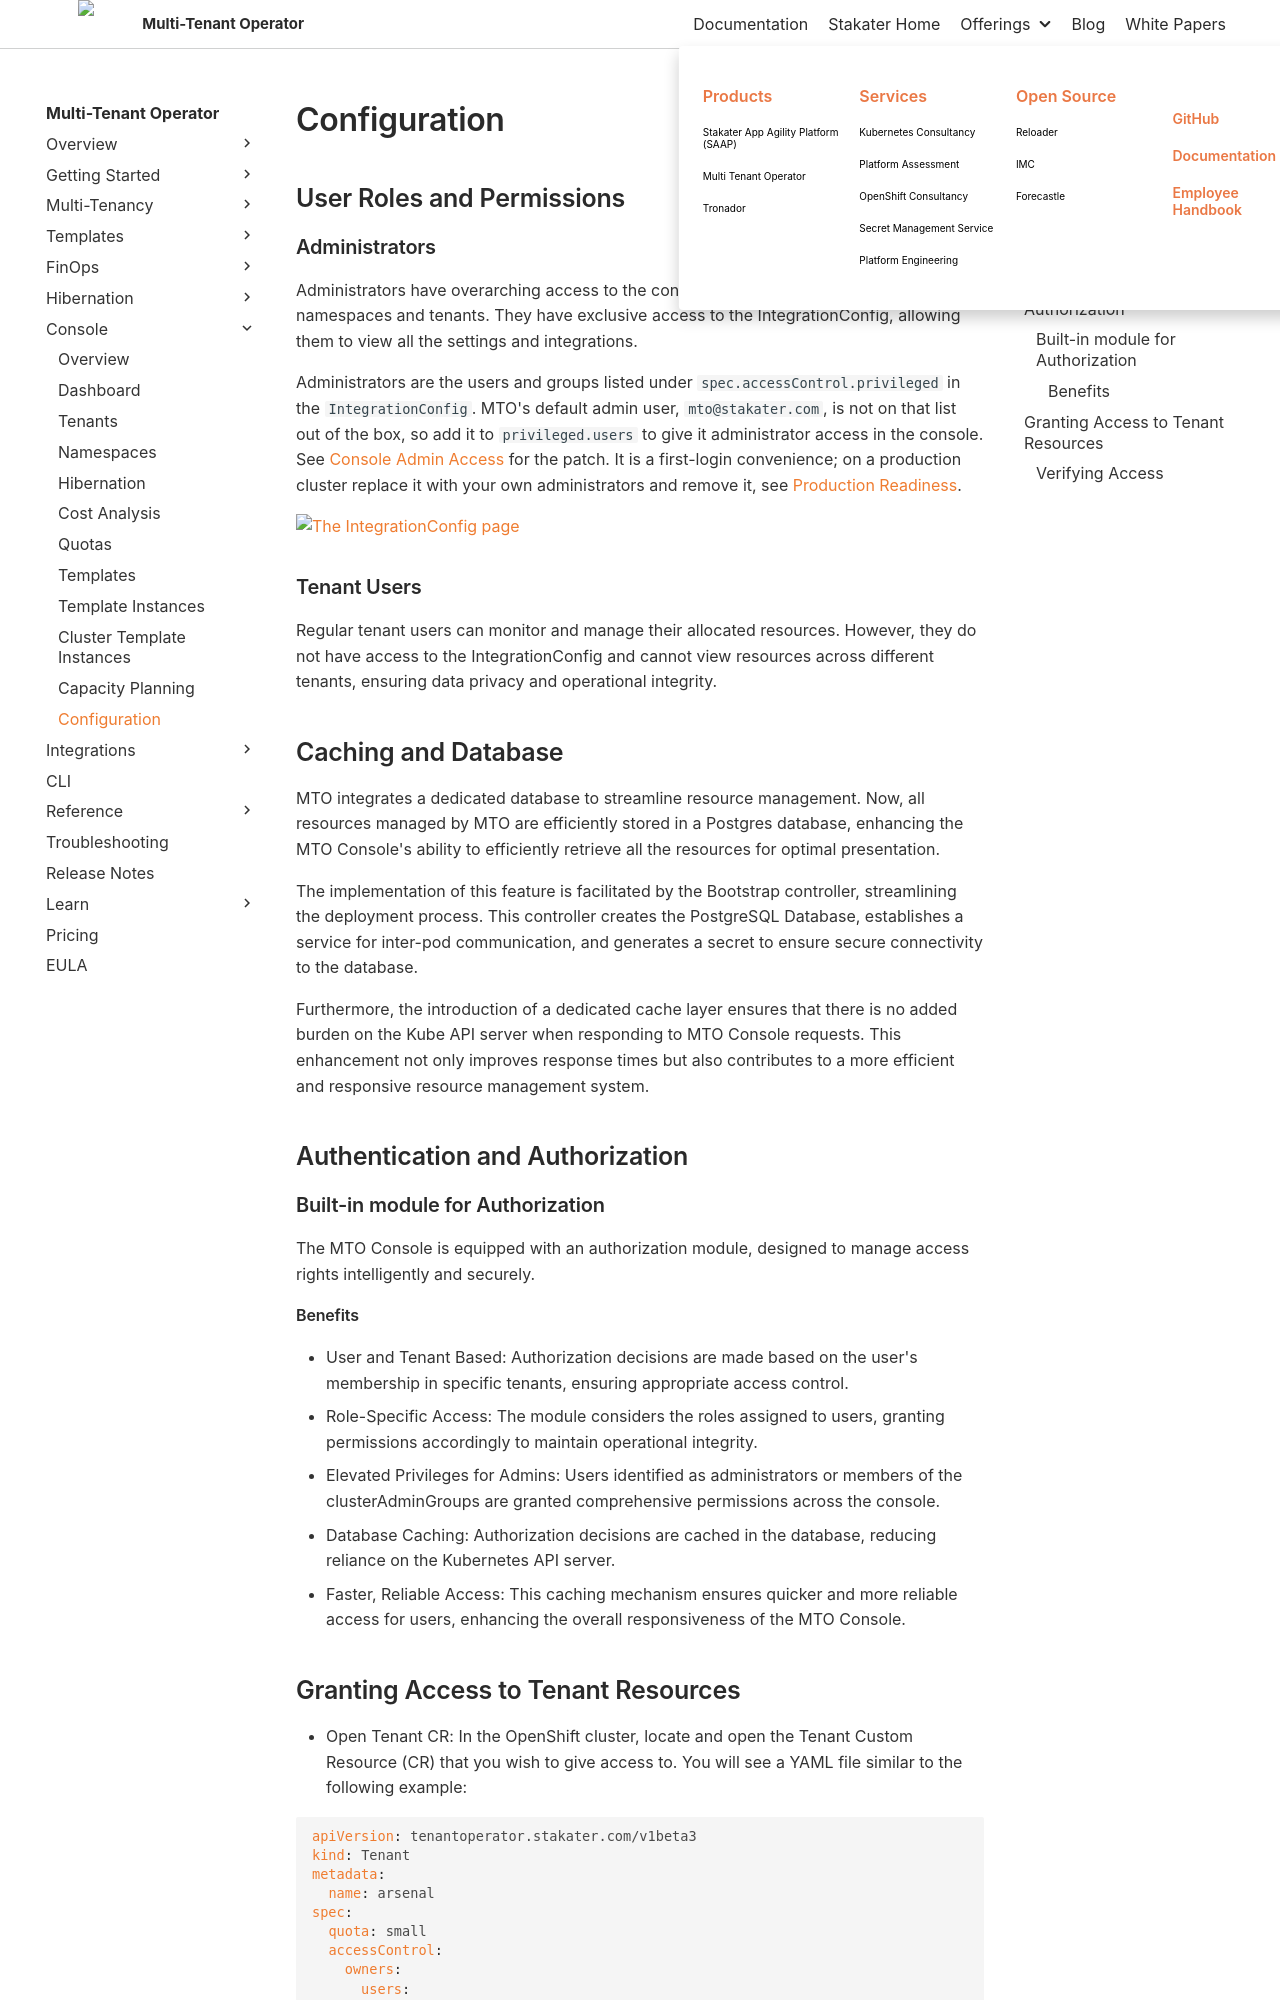

repository: stakater/mto-docs · page: 1.10/console/configuration.html · generator: mkdocs

# Configuration

## User Roles and Permissions

### Administrators

Administrators have overarching access to the console, including the ability to view all namespaces and tenants. They have exclusive access to the IntegrationConfig, allowing them to view all the settings and integrations.

Administrators are the users and groups listed under `spec.accessControl.privileged` in the `IntegrationConfig`. MTO's default admin user, `mto@stakater.com`, is not on that list out of the box, so add it to `privileged.users` to give it administrator access in the console. See [Console Admin Access](../getting-started/installation/openshift.md#console-admin-access) for the patch. It is a first-login convenience; on a production cluster replace it with your own administrators and remove it, see [Production Readiness](../getting-started/production-readiness.md#remove-the-default-admin-login).

![The IntegrationConfig page]({{ screenshot: integration-config }})

### Tenant Users

Regular tenant users can monitor and manage their allocated resources. However, they do not have access to the IntegrationConfig and cannot view resources across different tenants, ensuring data privacy and operational integrity.

## Caching and Database

MTO integrates a dedicated database to streamline resource management. Now, all resources managed by MTO are efficiently stored in a Postgres database, enhancing the MTO Console's ability to efficiently retrieve all the resources for optimal presentation.

The implementation of this feature is facilitated by the Bootstrap controller, streamlining the deployment process. This controller creates the PostgreSQL Database, establishes a service for inter-pod communication, and generates a secret to ensure secure connectivity to the database.

Furthermore, the introduction of a dedicated cache layer ensures that there is no added burden on the Kube API server when responding to MTO Console requests. This enhancement not only improves response times but also contributes to a more efficient and responsive resource management system.

## Authentication and Authorization

### Built-in module for Authorization

The MTO Console is equipped with an authorization module, designed to manage access rights intelligently and securely.
